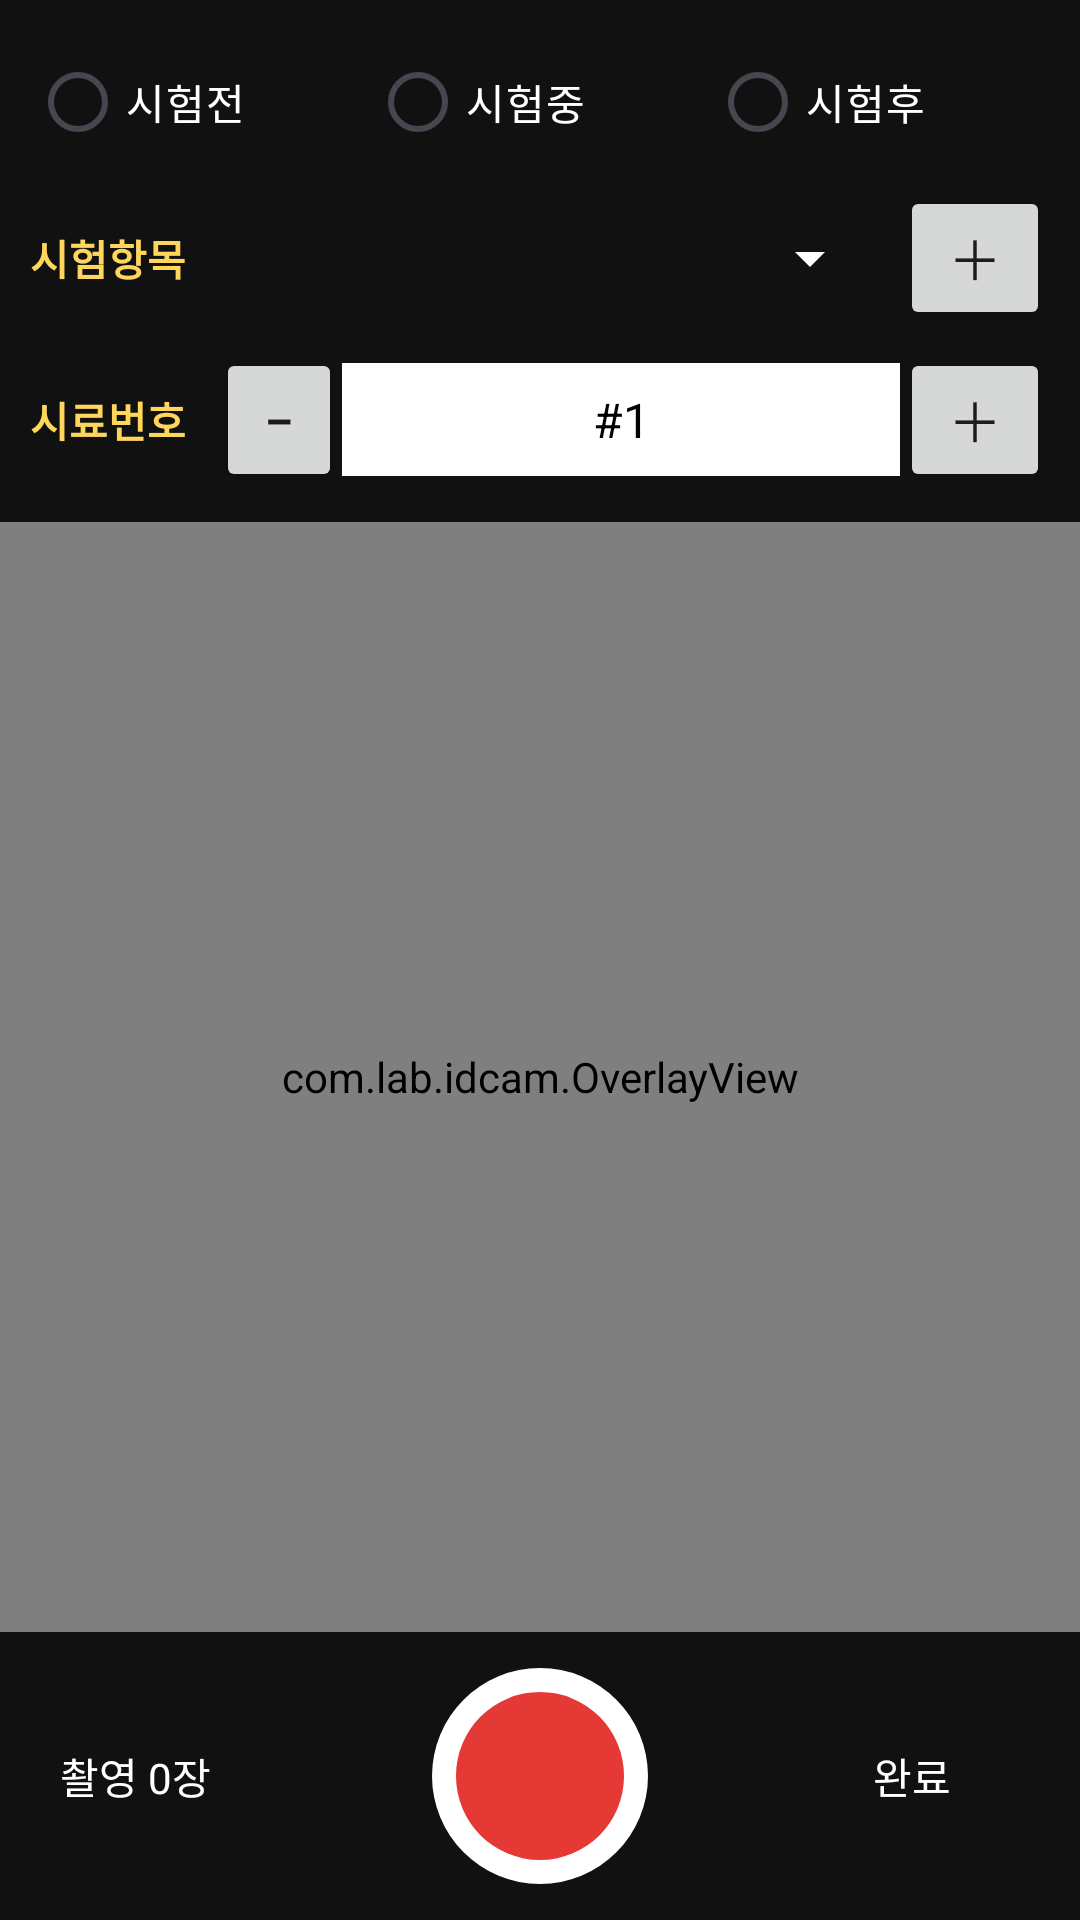

Produce the Android XML layout that renders to this screen, including the resource entries it uses.
<!-- AndroidManifest.xml: application theme Theme.IdCam -->
<!-- res/layout/activity_camera.xml -->
<?xml version="1.0" encoding="utf-8"?>
<LinearLayout xmlns:android="http://schemas.android.com/apk/res/android"
    android:layout_width="match_parent"
    android:layout_height="match_parent"
    android:background="#000000"
    android:orientation="vertical">

    
    <LinearLayout
        android:layout_width="match_parent"
        android:layout_height="wrap_content"
        android:background="#111111"
        android:orientation="vertical"
        android:padding="10dp">

        <RadioGroup
            android:id="@+id/stageGroup"
            android:layout_width="match_parent"
            android:layout_height="wrap_content"
            android:orientation="horizontal">

            <RadioButton
                android:id="@+id/stageBefore"
                android:layout_width="0dp"
                android:layout_height="wrap_content"
                android:layout_weight="1"
                android:buttonTint="#FFFFFF"
                android:text="시험전"
                android:textColor="#FFFFFF" />

            <RadioButton
                android:id="@+id/stageDuring"
                android:layout_width="0dp"
                android:layout_height="wrap_content"
                android:layout_weight="1"
                android:buttonTint="#FFFFFF"
                android:text="시험중"
                android:textColor="#FFFFFF" />

            <RadioButton
                android:id="@+id/stageAfter"
                android:layout_width="0dp"
                android:layout_height="wrap_content"
                android:layout_weight="1"
                android:buttonTint="#FFFFFF"
                android:text="시험후"
                android:textColor="#FFFFFF" />
        </RadioGroup>

        <LinearLayout
            android:layout_width="match_parent"
            android:layout_height="wrap_content"
            android:layout_marginTop="4dp"
            android:gravity="center_vertical"
            android:orientation="horizontal">

            <TextView
                android:layout_width="wrap_content"
                android:layout_height="wrap_content"
                android:text="시험항목"
                android:textColor="#FFD65C"
                android:textStyle="bold" />

            <Spinner
                android:id="@+id/itemSpinner"
                android:layout_width="0dp"
                android:layout_height="wrap_content"
                android:layout_marginStart="10dp"
                android:layout_weight="1"
                android:backgroundTint="#FFFFFF" />

            <Button
                android:id="@+id/addItem"
                android:layout_width="wrap_content"
                android:layout_height="wrap_content"
                android:layout_marginStart="6dp"
                android:minWidth="0dp"
                android:paddingHorizontal="16dp"
                android:text="＋"
                android:textSize="18sp" />
        </LinearLayout>

        <LinearLayout
            android:layout_width="match_parent"
            android:layout_height="wrap_content"
            android:layout_marginTop="6dp"
            android:gravity="center_vertical"
            android:orientation="horizontal">

            <TextView
                android:layout_width="wrap_content"
                android:layout_height="wrap_content"
                android:text="시료번호"
                android:textColor="#FFD65C"
                android:textStyle="bold" />

            <Button
                android:id="@+id/sampleMinus"
                android:layout_width="wrap_content"
                android:layout_height="wrap_content"
                android:layout_marginStart="10dp"
                android:minWidth="0dp"
                android:paddingHorizontal="16dp"
                android:text="−"
                android:textSize="18sp" />

            <EditText
                android:id="@+id/sampleNo"
                android:layout_width="0dp"
                android:layout_height="wrap_content"
                android:layout_weight="1"
                android:background="#FFFFFF"
                android:gravity="center"
                android:inputType="text"
                android:padding="8dp"
                android:text="#1"
                android:textColor="#000000"
                android:textSize="16sp" />

            <Button
                android:id="@+id/samplePlus"
                android:layout_width="wrap_content"
                android:layout_height="wrap_content"
                android:minWidth="0dp"
                android:paddingHorizontal="16dp"
                android:text="＋"
                android:textSize="18sp" />
        </LinearLayout>
    </LinearLayout>

    
    <FrameLayout
        android:layout_width="match_parent"
        android:layout_height="0dp"
        android:layout_weight="1">

        <androidx.camera.view.PreviewView
            android:id="@+id/preview"
            android:layout_width="match_parent"
            android:layout_height="match_parent" />

        <com.lab.idcam.OverlayView
            android:id="@+id/overlay"
            android:layout_width="match_parent"
            android:layout_height="match_parent" />

        <View
            android:id="@+id/flash"
            android:layout_width="match_parent"
            android:layout_height="match_parent"
            android:background="#FFFFFF"
            android:alpha="0" />

        <TextView
            android:id="@+id/savedBadge"
            android:layout_width="wrap_content"
            android:layout_height="wrap_content"
            android:layout_gravity="center"
            android:background="#B3000000"
            android:paddingHorizontal="24dp"
            android:paddingVertical="14dp"
            android:text="✅ 저장됨"
            android:textColor="#FFFFFF"
            android:textSize="18sp"
            android:textStyle="bold"
            android:visibility="gone" />
    </FrameLayout>

    
    <RelativeLayout
        android:layout_width="match_parent"
        android:layout_height="wrap_content"
        android:background="#111111"
        android:padding="12dp">

        <TextView
            android:id="@+id/counter"
            android:layout_width="wrap_content"
            android:layout_height="wrap_content"
            android:layout_alignParentStart="true"
            android:layout_centerVertical="true"
            android:layout_marginStart="8dp"
            android:text="촬영 0장"
            android:textColor="#FFFFFF"
            android:textSize="14sp" />

        <View
            android:id="@+id/shutter"
            android:layout_width="72dp"
            android:layout_height="72dp"
            android:layout_centerInParent="true"
            android:background="@drawable/bg_shutter"
            android:clickable="true"
            android:focusable="true" />

        <Button
            android:id="@+id/done"
            style="@style/Widget.Material3.Button.TextButton"
            android:layout_width="wrap_content"
            android:layout_height="wrap_content"
            android:layout_alignParentEnd="true"
            android:layout_centerVertical="true"
            android:text="완료"
            android:textColor="#FFFFFF" />
    </RelativeLayout>
</LinearLayout>
<!-- resources referenced by this layout -->
<resources>
  <!-- drawable bg_shutter (drawable) -->
  <?xml version="1.0" encoding="utf-8"?>
  <layer-list xmlns:android="http://schemas.android.com/apk/res/android">
      <item>
          <shape android:shape="oval">
              <solid android:color="#FFFFFF" />
          </shape>
      </item>
      <item
          android:left="8dp" android:top="8dp"
          android:right="8dp" android:bottom="8dp">
          <shape android:shape="oval">
              <solid android:color="#E53935" />
          </shape>
      </item>
  </layer-list>
  <style name="Theme.IdCam" parent="Theme.Material3.DayNight.NoActionBar">
          <item name="colorPrimary">@color/primary</item>
          <item name="colorPrimaryDark">@color/primaryDark</item>
          <item name="colorSecondary">@color/accent</item>
          <item name="android:statusBarColor">@color/primaryDark</item>
          <item name="android:windowLightStatusBar">false</item>
      </style>
  <color name="primary">#1565C0</color>
  <color name="primaryDark">#0D47A1</color>
  <color name="accent">#FF8F00</color>
</resources>
